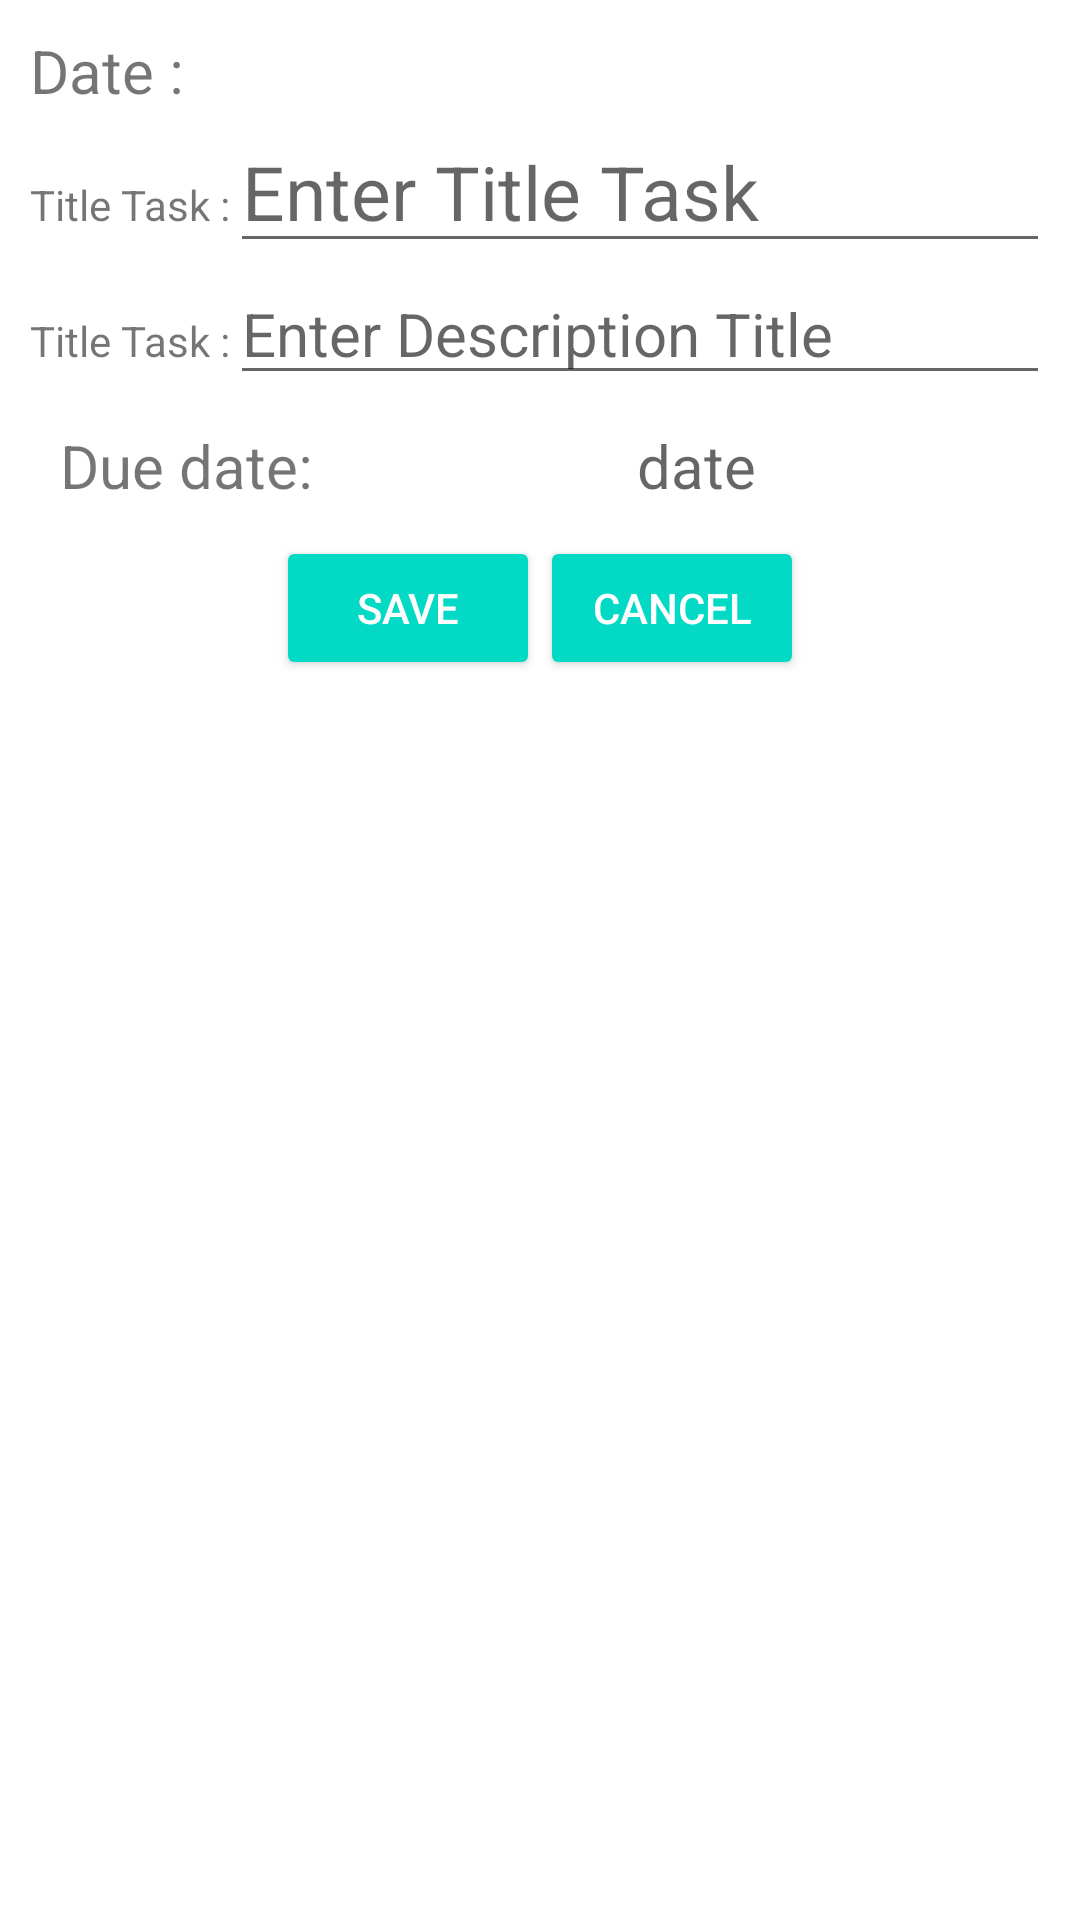

Here is an Android app screen rendered from its layout file. Give the layout XML and the strings, colors and styles it references.
<!-- AndroidManifest.xml: application theme Theme.ToDoList -->
<!-- res/layout/add_tasks.xml -->
<?xml version="1.0" encoding="utf-8"?>
<LinearLayout
    xmlns:android="http://schemas.android.com/apk/res/android"
    android:layout_width="match_parent"
    android:layout_height="match_parent"
    android:orientation="vertical"
    android:padding="10dp">

    <TextView
        android:id="@+id/tvDateToday"
        android:textSize="20dp"
        android:layout_width="match_parent"
        android:layout_height="wrap_content"
        android:text="Date :" />




    <LinearLayout
        android:layout_width="match_parent"
        android:layout_height="wrap_content"
        android:orientation="horizontal">
        <TextView
            android:layout_width="wrap_content"
            android:layout_height="wrap_content"
            android:text="Title Task :" />



        <EditText
            android:id="@+id/edtTitleTask"
            android:textSize="25sp"
            android:layout_width="match_parent"
            android:layout_height="wrap_content"
            android:hint="Enter Title Task"
            android:imeOptions="actionDone"
            android:inputType="textPersonName" />
    </LinearLayout>




    <LinearLayout
        android:layout_width="match_parent"
        android:layout_height="wrap_content"
        android:orientation="horizontal">
    <TextView
        android:layout_width="wrap_content"
        android:layout_height="wrap_content"
        android:text="Title Task :" />

    <EditText
        android:textSize="20dp"
        android:id="@+id/edtDescription"
        android:hint="Enter Description Title"
        android:inputType="textAutoComplete"
        android:imeOptions="actionDone"
        android:layout_width="match_parent"
        android:lines="7"
        android:layout_height="wrap_content" />
    </LinearLayout>



    <LinearLayout
        android:layout_width="match_parent"
        android:layout_height="wrap_content"
        android:layout_margin="10dp"
        android:orientation="horizontal">

        <TextView
            android:layout_width="wrap_content"
            android:layout_height="wrap_content"
            android:layout_weight="0"
            android:textSize="20dp"
            android:text="Due date:" />

        <TextView
            android:textSize="20dp"
            android:gravity="center"
            android:layout_marginLeft="20dp"
            android:id="@+id/id_calendar"
            android:layout_width="match_parent"
            android:layout_height="wrap_content"
            android:layout_weight="1"
            android:hint="date" />
    </LinearLayout>


    <LinearLayout
        android:layout_width="match_parent"
        android:layout_height="wrap_content"
        android:orientation="horizontal"
        android:gravity="center">
        <Button
            android:id="@+id/btnSave"
            android:text="Save"
            style="@style/Base.Widget.AppCompat.Button.Colored"
            android:layout_width="wrap_content"
            android:layout_height="wrap_content" />
        <Button
            android:id="@+id/btnCancel"
            android:text="Cancel"
            style="@style/Base.Widget.AppCompat.Button.Colored"
            android:layout_width="wrap_content"
            android:layout_height="wrap_content" />
    </LinearLayout>


</LinearLayout>
<!-- resources referenced by this layout -->
<resources>
  <style name="Theme.ToDoList" parent="Theme.MaterialComponents.DayNight.DarkActionBar">
          
          <item name="colorPrimary">@color/teal_700</item>
          <item name="colorPrimaryVariant">@color/teal_200</item>
          <item name="colorOnPrimary">@color/white</item>
          
          <item name="colorSecondary">@color/teal_200</item>
          <item name="colorSecondaryVariant">@color/teal_700</item>
          <item name="colorOnSecondary">@color/black</item>
          
          <item name="android:statusBarColor" tools:targetApi="l">?attr/colorPrimaryVariant</item>
          
      </style>
  <!-- not gathered from this repository: default colours our renderer supplied (Android Studio template values) -->
  <color name="teal_200">#FF03DAC5</color>
  <color name="teal_700">#FF018786</color>
  <color name="black">#FF000000</color>
  <color name="white">#FFFFFFFF</color>
</resources>
